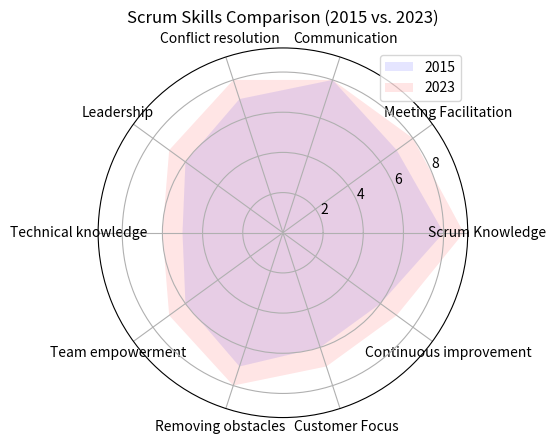

This figure's Python source:
import matplotlib.pyplot as plt
import numpy as np

# Habilidades e valores para 2015 e 2020
habilidades = [
    "Scrum Knowledge",
     "Meeting Facilitation",
     "Communication",
     "Conflict resolution",
     "Leadership",
     "Technical knowledge",
     "Team empowerment",
     "Removing obstacles",
     "Customer Focus",
     "Continuous improvement"
]

valores_2015 = [8, 7, 8, 7, 6, 5, 6, 7, 6, 6]  # Valores em 2015
valores_2020 = [9, 8, 8, 8, 7, 6, 7, 8, 7, 7]  # Valores em 2020

# Número de habilidades
num_habilidades = len(habilidades)

# Ângulos para o gráfico de radar
angulos = np.linspace(0, 2 * np.pi, num_habilidades, endpoint=False).tolist()
angulos += angulos[:1]  # Feche o gráfico

# Valores para as duas séries de dados (2015 e 2020)
valores_2015 += valores_2015[:1]
valores_2020 += valores_2020[:1]

# Crie o gráfico de radar
fig, ax = plt.subplots(subplot_kw={'projection': 'polar'})
ax.fill(angulos, valores_2015, 'b', alpha=0.1, label='2015')
ax.fill(angulos, valores_2020, 'r', alpha=0.1, label='2023')
ax.set_xticks(angulos[:-1])
ax.set_xticklabels(habilidades)
ax.set_title('Scrum Skills Comparison (2015 vs. 2023)')

# Adicione uma legenda
plt.legend(loc='upper right')

# Mostrar o gráfico
plt.show()
